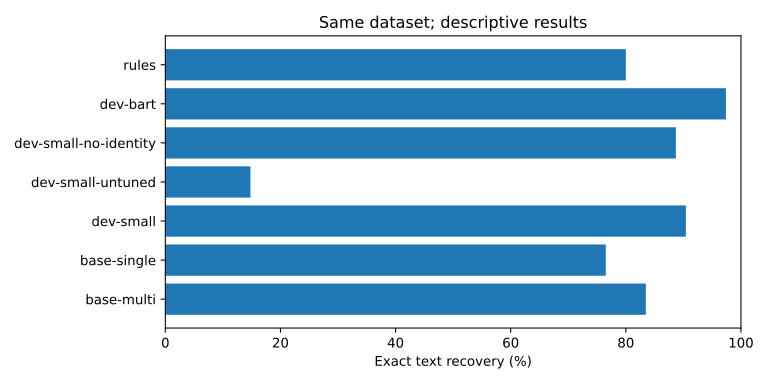

Source data for this figure (header and first rows):
method, dataset_sha256, slice, n, source_groups, exact, exact_rate, changed, errors, truncated
base-multi, 74b92f15ed0d5fc044a60d7125e75a6fa70d8314…, all, 115, 13, 96, 0.8348, 85, 0, 0
base-multi, 74b92f15ed0d5fc044a60d7125e75a6fa70d8314…, clean, 23, 13, 21, 0.913, 2, 0, 0
base-multi, 74b92f15ed0d5fc044a60d7125e75a6fa70d8314…, suffix_1, 23, 13, 21, 0.913, 23, 0, 0
base-multi, 74b92f15ed0d5fc044a60d7125e75a6fa70d8314…, prefix_2, 23, 13, 21, 0.913, 23, 0, 0
base-multi, 74b92f15ed0d5fc044a60d7125e75a6fa70d8314…, suffix_3, 23, 13, 21, 0.913, 23, 0, 0
base-multi, 74b92f15ed0d5fc044a60d7125e75a6fa70d8314…, unseen_wording, 23, 13, 12, 0.5217, 14, 0, 0
base-single, 74b92f15ed0d5fc044a60d7125e75a6fa70d8314…, all, 115, 13, 88, 0.7652, 77, 0, 0
base-single, 74b92f15ed0d5fc044a60d7125e75a6fa70d8314…, clean, 23, 13, 21, 0.913, 2, 0, 0
base-single, 74b92f15ed0d5fc044a60d7125e75a6fa70d8314…, suffix_1, 23, 13, 21, 0.913, 23, 0, 0
base-single, 74b92f15ed0d5fc044a60d7125e75a6fa70d8314…, prefix_2, 23, 13, 19, 0.8261, 21, 0, 0
base-single, 74b92f15ed0d5fc044a60d7125e75a6fa70d8314…, suffix_3, 23, 13, 21, 0.913, 23, 0, 0
base-single, 74b92f15ed0d5fc044a60d7125e75a6fa70d8314…, unseen_wording, 23, 13, 6, 0.2609, 8, 0, 0
dev-small, 74b92f15ed0d5fc044a60d7125e75a6fa70d8314…, all, 115, 13, 104, 0.9043, 93, 0, 0
dev-small, 74b92f15ed0d5fc044a60d7125e75a6fa70d8314…, clean, 23, 13, 21, 0.913, 2, 0, 0
dev-small, 74b92f15ed0d5fc044a60d7125e75a6fa70d8314…, suffix_1, 23, 13, 21, 0.913, 23, 0, 0
dev-small, 74b92f15ed0d5fc044a60d7125e75a6fa70d8314…, prefix_2, 23, 13, 21, 0.913, 23, 0, 0
dev-small, 74b92f15ed0d5fc044a60d7125e75a6fa70d8314…, suffix_3, 23, 13, 21, 0.913, 23, 0, 0
dev-small, 74b92f15ed0d5fc044a60d7125e75a6fa70d8314…, unseen_wording, 23, 13, 20, 0.8696, 22, 0, 0
dev-small-untuned, 74b92f15ed0d5fc044a60d7125e75a6fa70d8314…, all, 115, 13, 17, 0.1478, 97, 0, 4
dev-small-untuned, 74b92f15ed0d5fc044a60d7125e75a6fa70d8314…, clean, 23, 13, 5, 0.2174, 18, 0, 1
dev-small-untuned, 74b92f15ed0d5fc044a60d7125e75a6fa70d8314…, suffix_1, 23, 13, 0, 0.0, 18, 0, 1
dev-small-untuned, 74b92f15ed0d5fc044a60d7125e75a6fa70d8314…, prefix_2, 23, 13, 9, 0.3913, 23, 0, 1
dev-small-untuned, 74b92f15ed0d5fc044a60d7125e75a6fa70d8314…, suffix_3, 23, 13, 0, 0.0, 15, 0, 0
dev-small-untuned, 74b92f15ed0d5fc044a60d7125e75a6fa70d8314…, unseen_wording, 23, 13, 3, 0.1304, 23, 0, 1
dev-small-no-identity, 74b92f15ed0d5fc044a60d7125e75a6fa70d8314…, all, 115, 13, 102, 0.887, 91, 0, 0
dev-small-no-identity, 74b92f15ed0d5fc044a60d7125e75a6fa70d8314…, clean, 23, 13, 21, 0.913, 2, 0, 0
dev-small-no-identity, 74b92f15ed0d5fc044a60d7125e75a6fa70d8314…, suffix_1, 23, 13, 21, 0.913, 23, 0, 0
dev-small-no-identity, 74b92f15ed0d5fc044a60d7125e75a6fa70d8314…, prefix_2, 23, 13, 21, 0.913, 23, 0, 0
dev-small-no-identity, 74b92f15ed0d5fc044a60d7125e75a6fa70d8314…, suffix_3, 23, 13, 21, 0.913, 23, 0, 0
dev-small-no-identity, 74b92f15ed0d5fc044a60d7125e75a6fa70d8314…, unseen_wording, 23, 13, 18, 0.7826, 20, 0, 0
dev-bart, 74b92f15ed0d5fc044a60d7125e75a6fa70d8314…, all, 115, 13, 112, 0.9739, 91, 0, 0
dev-bart, 74b92f15ed0d5fc044a60d7125e75a6fa70d8314…, clean, 23, 13, 23, 1.0, 0, 0, 0
dev-bart, 74b92f15ed0d5fc044a60d7125e75a6fa70d8314…, suffix_1, 23, 13, 23, 1.0, 23, 0, 0
dev-bart, 74b92f15ed0d5fc044a60d7125e75a6fa70d8314…, prefix_2, 23, 13, 22, 0.9565, 23, 0, 0
dev-bart, 74b92f15ed0d5fc044a60d7125e75a6fa70d8314…, suffix_3, 23, 13, 23, 1.0, 23, 0, 0
dev-bart, 74b92f15ed0d5fc044a60d7125e75a6fa70d8314…, unseen_wording, 23, 13, 21, 0.913, 22, 0, 0
rules, 74b92f15ed0d5fc044a60d7125e75a6fa70d8314…, all, 115, 13, 92, 0.8, 69, 0, 0
rules, 74b92f15ed0d5fc044a60d7125e75a6fa70d8314…, clean, 23, 13, 23, 1.0, 0, 0, 0
rules, 74b92f15ed0d5fc044a60d7125e75a6fa70d8314…, suffix_1, 23, 13, 23, 1.0, 23, 0, 0
rules, 74b92f15ed0d5fc044a60d7125e75a6fa70d8314…, prefix_2, 23, 13, 23, 1.0, 23, 0, 0
rules, 74b92f15ed0d5fc044a60d7125e75a6fa70d8314…, suffix_3, 23, 13, 23, 1.0, 23, 0, 0
rules, 74b92f15ed0d5fc044a60d7125e75a6fa70d8314…, unseen_wording, 23, 13, 0, 0.0, 0, 0, 0
